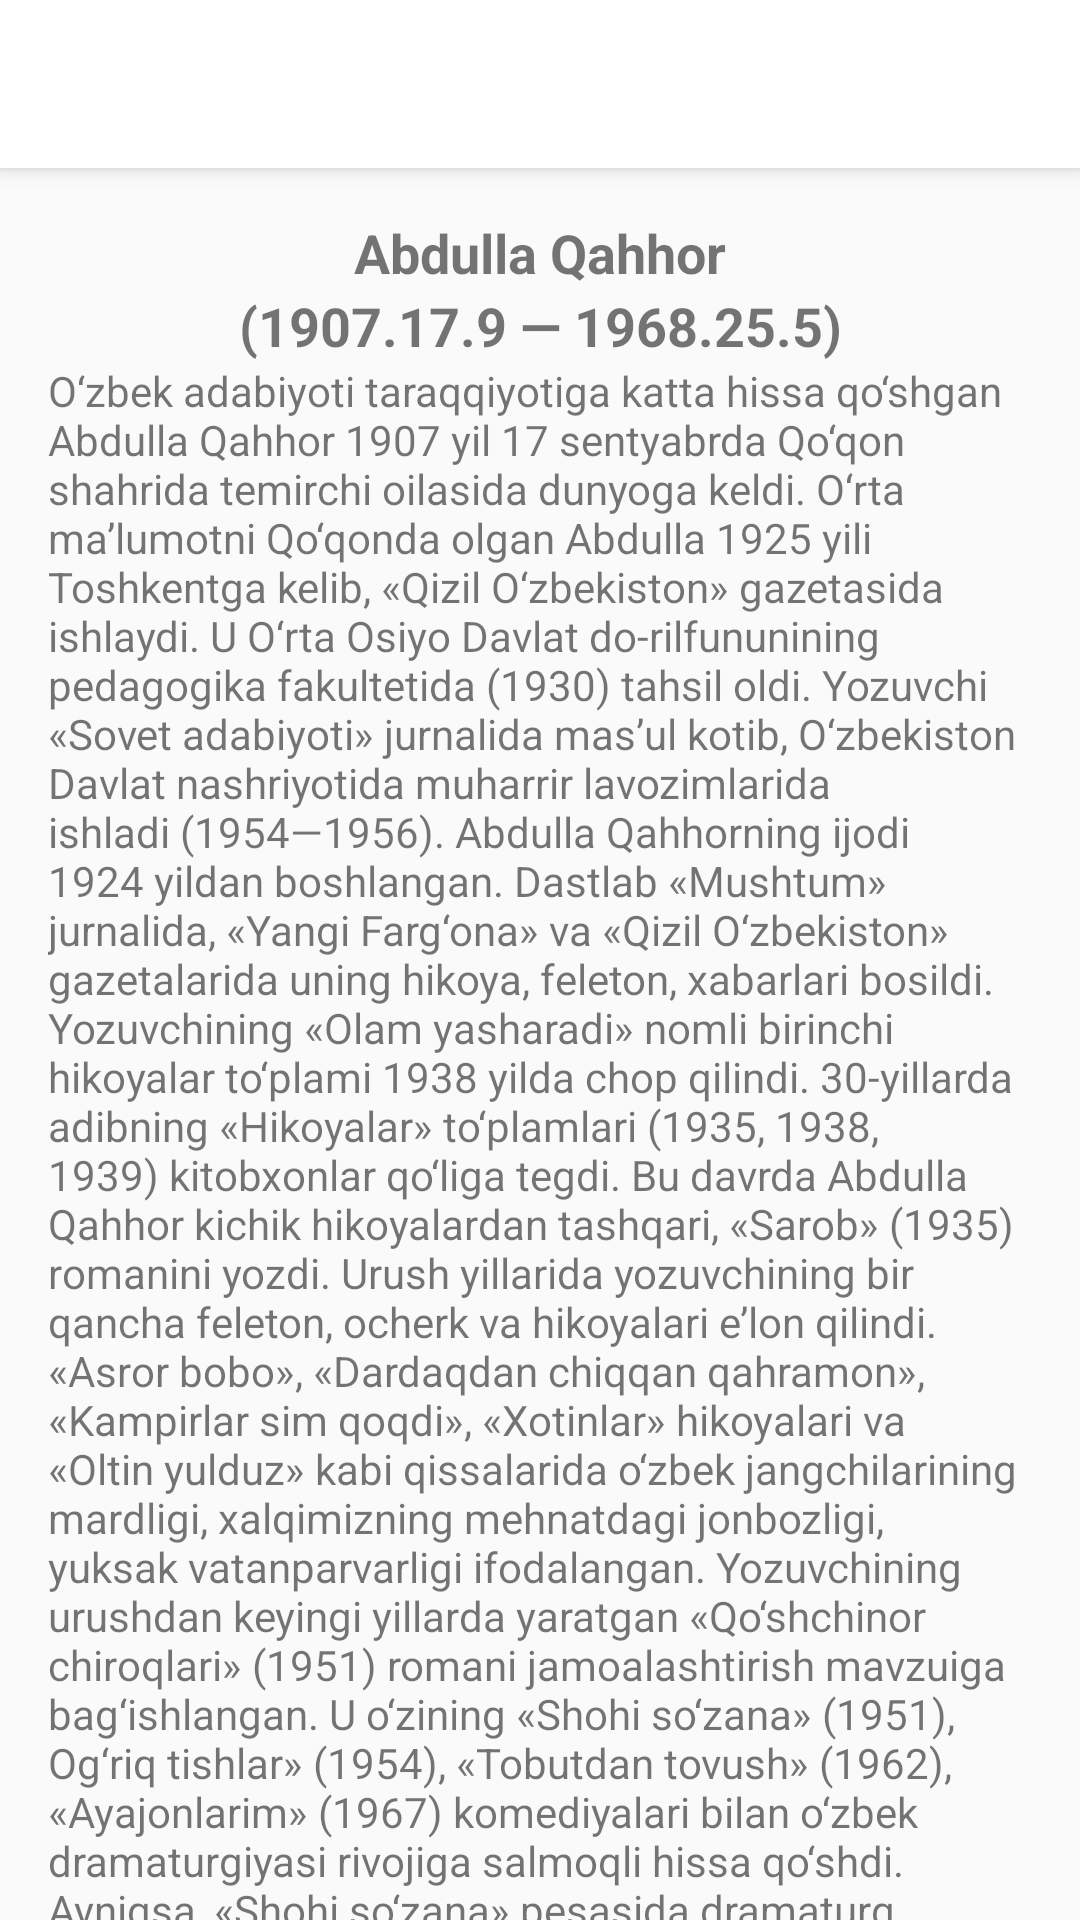

Write the Android layout XML for this screen, with the resource values it uses.
<!-- AndroidManifest.xml: application theme AppTheme -->
<!-- res/layout/fragment_about_author.xml -->
<?xml version="1.0" encoding="utf-8"?>
<androidx.coordinatorlayout.widget.CoordinatorLayout xmlns:android="http://schemas.android.com/apk/res/android"
    xmlns:app="http://schemas.android.com/apk/res-auto"
    xmlns:tools="http://schemas.android.com/tools"
    android:layout_width="match_parent"
    android:layout_height="match_parent"
    android:background="@android:color/transparent"
    tools:context=".ui.story.StoryFragment">

    <com.google.android.material.appbar.AppBarLayout
        android:id="@+id/appbar"
        android:layout_width="match_parent"
        android:layout_height="?actionBarSize"
        android:fitsSystemWindows="true">

        <LinearLayout
            android:id="@+id/action_bar_layout"
            android:layout_width="match_parent"
            android:layout_height="?attr/actionBarSize"
            android:fitsSystemWindows="true"
            android:gravity="center_vertical"
            android:orientation="horizontal"
            app:layout_collapseMode="parallax"
            app:layout_scrollFlags="scroll|enterAlways|snap"
            app:popupTheme="@style/ThemeOverlay.AppCompat.Light"
            app:titleTextColor="@color/colorWhite"
            tools:background="@color/colorPrimaryDark">

            <ImageView
                android:id="@+id/back"
                android:layout_width="wrap_content"
                android:layout_height="match_parent"
                android:padding="16dp"
                android:src="@drawable/ic_arrow_back_white_24dp" />


            <TextView
                android:id="@+id/action_bar_title"
                android:layout_width="0dp"
                android:layout_height="wrap_content"
                android:layout_weight="1"
                android:maxLines="1"
                android:singleLine="true"
                android:text="Muallif Haqida"
                android:textAllCaps="true"
                android:textColor="@color/colorWhite"
                android:textSize="18sp"
                android:textStyle="bold" />

        </LinearLayout>

        <androidx.appcompat.widget.Toolbar
            android:id="@+id/overview_toolbar"
            android:layout_width="match_parent"
            android:layout_height="?attr/actionBarSize"
            android:fitsSystemWindows="true"
            android:visibility="gone"
            app:layout_collapseMode="parallax"
            app:layout_scrollFlags="scroll|enterAlways|snap"
            app:popupTheme="@style/ThemeOverlay.AppCompat.Light"
            app:titleTextColor="@color/colorWhite" />

    </com.google.android.material.appbar.AppBarLayout>

    <androidx.core.widget.NestedScrollView
        android:layout_width="match_parent"
        android:layout_height="match_parent"
        android:descendantFocusability="beforeDescendants"
        android:fitsSystemWindows="true"
        android:padding="16dp"
        app:layout_behavior="@string/appbar_scrolling_view_behavior">

        <LinearLayout
            android:layout_width="match_parent"
            android:layout_height="wrap_content"
            android:gravity="center_horizontal"
            android:orientation="vertical">

            <TextView
                android:id="@+id/title"
                android:layout_width="match_parent"
                android:layout_height="wrap_content"
                android:gravity="center_horizontal"
                android:text="@string/author_name"
                android:textAlignment="center"
                android:textSize="18sp"
                android:textStyle="bold" />

            <TextView
                android:id="@+id/additional"
                android:layout_width="match_parent"
                android:layout_height="wrap_content"
                android:gravity="center_horizontal"
                android:text="@string/full_auth_years"
                android:textAlignment="center"
                android:textSize="18sp"
                android:textStyle="bold" />

            <TextView
                android:id="@+id/story"
                android:layout_width="match_parent"
                android:layout_height="wrap_content"
                android:text="@string/about_auth" />

        </LinearLayout>

    </androidx.core.widget.NestedScrollView>

</androidx.coordinatorlayout.widget.CoordinatorLayout>
<!-- resources referenced by this layout -->
<resources>
  <color name="colorPrimaryDark">#03A9F4</color>
  <color name="colorWhite">#ffffff</color>
  <string name="about_auth">O‘zbek adabiyoti taraqqiyotiga katta hissa qo‘shgan Abdulla Qahhor 1907 yil 17 sentyabrda Qo‘qon shahrida temirchi oilasida dunyoga keldi. O‘rta ma’lumotni Qo‘qonda olgan Abdulla 1925 yili Toshkentga kelib, «Qizil O‘zbekiston» gazetasida ishlaydi. U O‘rta Osiyo Davlat do-rilfununining pedagogika fakultetida (1930) tahsil oldi. Yozuvchi «Sovet adabiyoti» jurnalida mas’ul kotib, O‘zbekiston Davlat nashriyotida muharrir lavozimlarida ishladi (1954—1956).
  
  Abdulla Qahhorning ijodi 1924 yildan boshlangan. Dastlab «Mushtum» jurnalida, «Yangi Farg‘ona» va «Qizil O‘zbekiston» gazetalarida uning hikoya, feleton, xabarlari bosildi. Yozuvchining «Olam yasharadi» nomli birinchi hikoyalar to‘plami 1938 yilda chop qilindi. 30-yillarda adibning «Hikoyalar» to‘plamlari (1935, 1938, 1939) kitobxonlar qo‘liga tegdi. Bu davrda Abdulla Qahhor kichik hikoyalardan tashqari, «Sarob» (1935) romanini yozdi. Urush yillarida yozuvchining bir qancha feleton, ocherk va hikoyalari e’lon qilindi. «Asror bobo», «Dardaqdan chiqqan qahramon», «Kampirlar sim qoqdi», «Xotinlar» hikoyalari va «Oltin yulduz» kabi qissalarida o‘zbek jangchilarining mardligi, xalqimizning mehnatdagi jonbozligi, yuksak vatanparvarligi ifodalangan.
  
  Yozuvchining urushdan keyingi yillarda yaratgan «Qo‘shchinor chiroqlari» (1951) romani jamoalashtirish mavzuiga bag‘ishlangan. U o‘zining «Shohi so‘zana» (1951), Og‘riq tishlar» (1954), «Tobutdan tovush» (1962), «Ayajonlarim» (1967) komediyalari bilan o‘zbek dramaturgiyasi rivojiga salmoqli hissa qo‘shdi. Ayniqsa, «Shohi so‘zana» pesasida dramaturg qo‘riq va bo‘z yerlarni o‘zlashtirish mavzuini zo‘r mahorat bilan yoritdi. Pesa respublikamiz va qator xorijiy mamlakatlar sahnalarida muvaffaqiyatli namoyish qilindi.
  
  Yozuvchining «Sinchalak» (1958), «Muhabbat» (1968), «O‘tmishdan ertaklar» (1965) qissalari o‘zbek nasrining taraqqiyotiga muhim hissa bo‘lib qo‘shildi. U «O‘tmishdan ertaklar» qissasi uchun Oybek («Bolalik»), N. Safarov («Ko‘rgan-kechirganlarim») kabi adiblarning avtobiografik qissalari qatorida Hamza nomidagi Davlat mukofotiga sazovor bo‘lgan.
  
  O‘zbek kitobxonlari Abdulla Qahhor tarjimasida M. Gorkiyning «Mening dorilfununlarim», I. V. Gogolning «Revizor», L. N. Tolstoyning «Urush va tinchlik» romani (I — II kitoblari) va boshqa bir qator asarlarni o‘z ona tillarida o‘qishga muvaffaq bo‘lganlar.
          
  Abdulla Qahhor adabiyot sohasidagi xizmatlari uchun O‘zbekiston xalq yozuvchisi unvoni bilan taqdirlandi (1967). U 1968 yil 25 may kuni Moskvada 61 yoshida vafot etgan. Vafotidan so‘ng «Buyuk xizmatlari uchun» ordeni bilan mukofotlangan (2000).
      </string>
  <string name="author_name">Abdulla Qahhor</string>
  <string name="full_auth_years">(1907.17.9 — 1968.25.5)</string>
  <style name="AppTheme" parent="Theme.AppCompat.Light.NoActionBar">
          
          <item name="colorPrimary">@color/colorPrimary</item>
          <item name="colorPrimaryDark">@color/colorPrimaryDark</item>
          <item name="colorAccent">@color/colorAccent</item>
          <item name="android:splitMotionEvents">false</item>
          <item name="android:windowEnableSplitTouch">false</item>
      </style>
  <color name="colorPrimary">#FFFFFF</color>
  <color name="colorAccent">#2196F3</color>
</resources>
